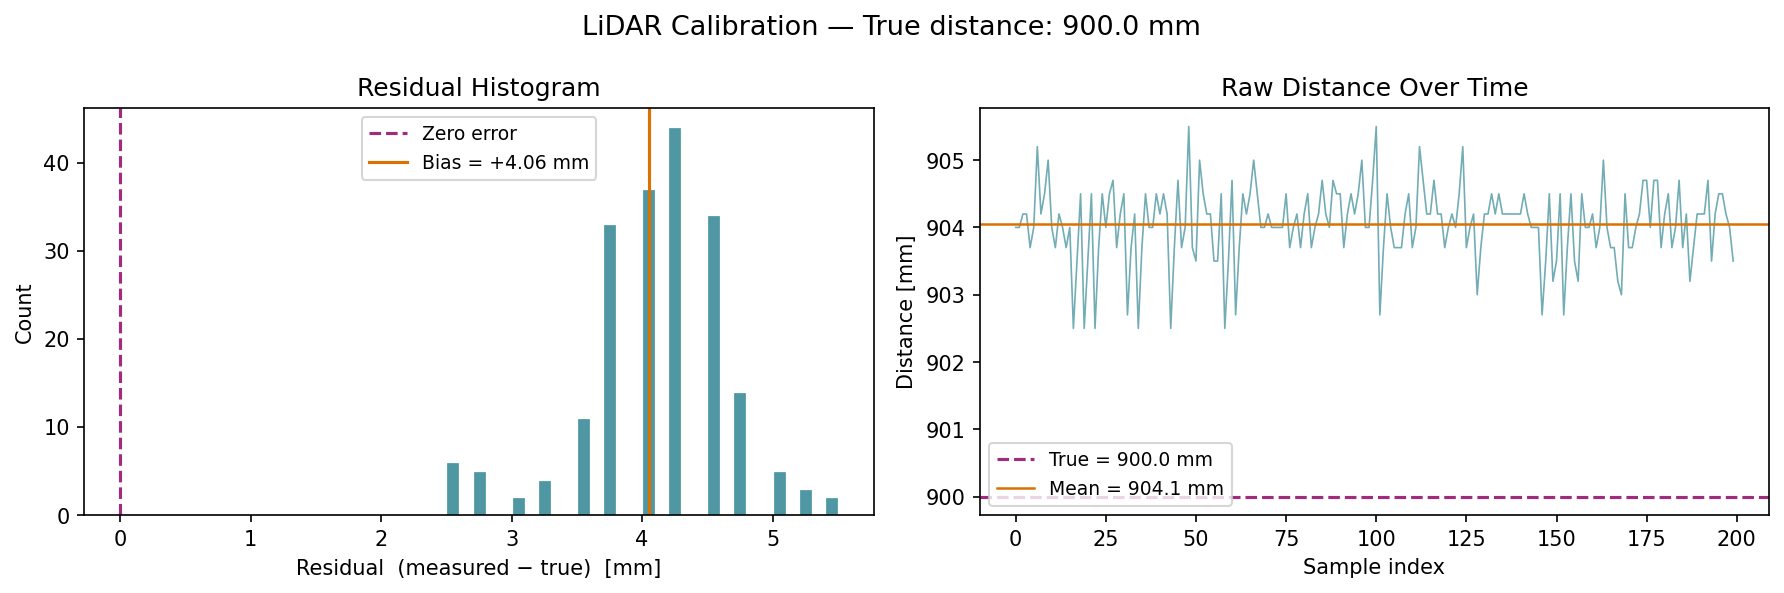

Source data for this figure (header and first rows):
timestamp_ms, angle_deg, distance_mm, quality, true_distance_mm, residual_mm
28424, 358.4, 904.0, 15, 900.0, 4.0
28424, 359.9, 904.0, 15, 900.0, 4.0
28425, 1.05, 904.2, 15, 900.0, 4.2
28564, 358.1, 904.2, 15, 900.0, 4.2
28564, 359.3, 903.7, 15, 900.0, 3.7
28565, 0.61, 904.0, 15, 900.0, 4.0
28566, 2.00, 905.2, 15, 900.0, 5.2
28705, 358.7, 904.2, 15, 900.0, 4.2
28705, 359.9, 904.5, 15, 900.0, 4.5
28706, 1.34, 905.0, 15, 900.0, 5.0
28846, 358.9, 904.0, 15, 900.0, 4.0
28846, 0.33, 903.7, 15, 900.0, 3.7
28847, 1.66, 904.2, 15, 900.0, 4.2
28986, 358.3, 904.0, 15, 900.0, 4.0
28986, 359.6, 903.7, 15, 900.0, 3.7
28987, 0.84, 904.0, 15, 900.0, 4.0
29127, 359.2, 902.5, 15, 900.0, 2.5
29127, 0.52, 903.5, 15, 900.0, 3.5
29128, 1.84, 904.5, 15, 900.0, 4.5
29267, 359.2, 902.5, 15, 900.0, 2.5
29267, 0.55, 903.5, 15, 900.0, 3.5
29268, 1.78, 904.5, 15, 900.0, 4.5
29407, 359.1, 902.5, 15, 900.0, 2.5
29408, 0.44, 903.7, 15, 900.0, 3.7
29408, 1.81, 904.5, 15, 900.0, 4.5
29547, 358.9, 904.0, 15, 900.0, 4.0
29548, 0.19, 904.5, 15, 900.0, 4.5
29548, 1.53, 904.7, 15, 900.0, 4.7
29688, 358.8, 903.7, 15, 900.0, 3.7
29688, 0.14, 904.2, 15, 900.0, 4.2
29689, 1.42, 904.5, 15, 900.0, 4.5
29828, 359.1, 902.7, 15, 900.0, 2.7
29828, 0.42, 903.7, 15, 900.0, 3.7
29829, 1.69, 904.2, 15, 900.0, 4.2
29968, 359.1, 902.5, 15, 900.0, 2.5
29969, 0.53, 903.7, 15, 900.0, 3.7
29969, 1.86, 904.5, 15, 900.0, 4.5
30108, 358.1, 904.0, 15, 900.0, 4.0
30108, 359.4, 904.0, 15, 900.0, 4.0
30109, 0.78, 904.5, 15, 900.0, 4.5
30249, 358.7, 904.2, 15, 900.0, 4.2
30249, 0.09, 904.5, 15, 900.0, 4.5
30250, 1.31, 904.2, 15, 900.0, 4.2
30389, 359.1, 902.5, 15, 900.0, 2.5
30390, 0.45, 903.7, 15, 900.0, 3.7
30390, 1.78, 904.7, 15, 900.0, 4.7
30530, 359.3, 903.7, 15, 900.0, 3.7
30531, 0.59, 904.0, 15, 900.0, 4.0
30531, 1.86, 905.5, 15, 900.0, 5.5
30671, 359.2, 903.7, 15, 900.0, 3.7
30671, 0.52, 903.5, 15, 900.0, 3.5
30672, 1.94, 905.0, 15, 900.0, 5.0
30811, 358.5, 904.5, 15, 900.0, 4.5
30812, 359.7, 904.2, 15, 900.0, 4.2
30812, 1.08, 904.2, 15, 900.0, 4.2
30952, 359.3, 903.5, 15, 900.0, 3.5
30952, 0.58, 903.5, 15, 900.0, 3.5
30953, 1.87, 904.5, 15, 900.0, 4.5
31092, 359.2, 902.5, 15, 900.0, 2.5
31093, 0.47, 903.5, 15, 900.0, 3.5
... 140 more rows
